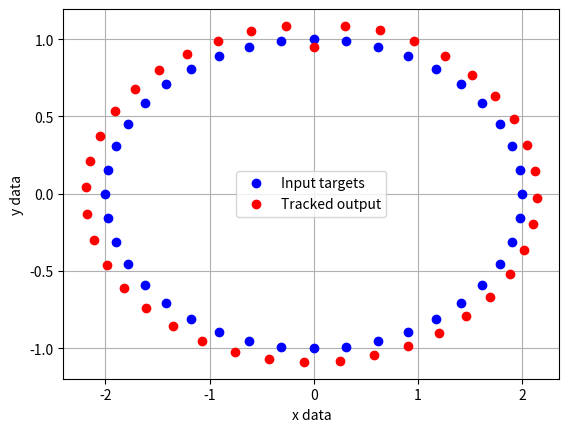

Recreate this plot in Python.
#!/usr/bin/python3

# Copyright (c) by Nazim Aliev
# All rights reserved.

# [email redacted]

"""
A simple example of an animated plot
"""
import numpy as np
import matplotlib.pyplot as plt
import matplotlib.animation as animation

# генерация цели
# координаты x, y в последовательные моменты времени t
def xGen(N):
	x = np.zeros(N, dtype=float)
	y = np.zeros(N, dtype=float)
	for t in range(N):
		f = (2 * np.pi * t) / N
		x[t] = 2.0 * np.sin(f) 
		y[t] = np.cos(f)
	return x, y

def xGen2(N):
	x = np.zeros(N, dtype=float)
	y = np.zeros(N, dtype=float)
	for t in np.arange(N):
		if t < N/2:
			x[t] = t
			y[t] = 2*t
		else:
			x[t] = 2*t - N/2 
			y[t] = t + N/2 
	return x, y

# alpha beta фильтр
# y[N] является предсказанным значением
def abFilter(x):
	dt = 0.5	# шаг по времени
	xk_1 = 0.0	# предыдущее значение x
	vk_1 = 0.0	# предыдущее значение v
	a = 0.85	# alpha
	b = 0.1	# beta

	xk = 0.0	# текущее значение x
	vk = 0.0	# текущее значение v
	rk = 0.0	# текущее значение ошибки

	N = x.size
	y = np.zeros(N, dtype=float)
	yf = np.zeros(N, dtype=float)

	for t in range(N):
		xk = xk_1 + ( vk_1 * dt )
		vk = vk_1

		rk = x[t] - xk

		xk = xk + a * rk
		vk = vk + ( b * rk ) / dt

		xk_1 = xk
		vk_1 = vk

		y[t] = xk
		yf[t] = xk + (vk * dt)
		print(t, "x:", x[t], "rk:", np.around(rk, 1), "yf:", yf[t])

	return y, yf

'''
 BEGING PROGRAM
'''

N = 40

xg, yg = xGen(N)
xa, xf = abFilter(xg)
print (xg)
print (xa)
ya, yf = abFilter(yg)

plt.plot(xg, yg, 'bo')
#plt.plot(xa, ya, 'r+')
plt.plot(xf, yf, 'ro')
plt.grid(True)

plt.legend(['Input targets', 'Tracked output'])
plt.xlabel('x data')
plt.ylabel('y data')
plt.show()
